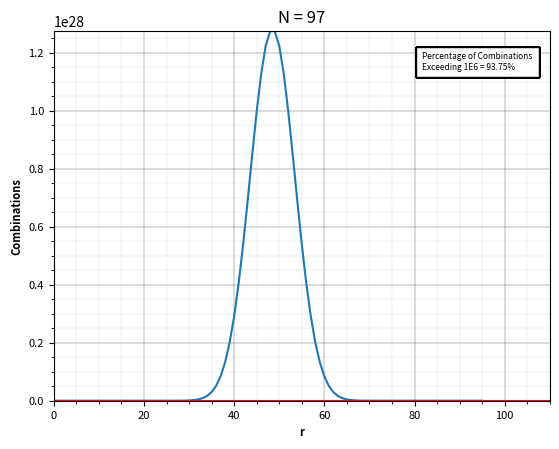

Here is the Python script that generated this plot:
import numpy as np
import matplotlib.pyplot as plt
from matplotlib.animation import FuncAnimation
import math

# set matplotlib figure to be used during FuncAnimation
fig, ax = plt.subplots()
line, = ax.plot([],[])

# Plot 1,000,000 limit 
ax.plot([i for i in range(-10,120)],[1000*1000]*len(range(-10,120)),
         color='Red')

# set plot limits and lables
ax.set_ylabel('Combinations',fontsize=8,fontweight='bold')
ax.set_xlabel('r',fontsize=8,fontweight='bold')
ax.set_xlim(0, 110)

def update(i):

    label = 'N = {0}'.format(i)

    combs = [reverse_factorial(i,i-r)/math.factorial(i-r)
            for r in range(0,i-1)]

    vals = np.greater_equal(combs,1000*1000)
    # combs=np.array(combs)
    r_range=[r for r in range(0,i-1)]

    # Update the line and the axes (with a new xlabel). Return a tuple of
    # "artists" that have to be redrawn for this frame
    line.set_data(r_range,combs)

    ax.set_ylim(0, max(combs)+100000) #added ax attribute here
    ax.set_title(label)

    fig.text(0.70,0.80,'Percentage of Combinations \nExceeding 1E6 = {:2.2f}%'.format((sum(vals)/len(vals))*100),bbox={'facecolor': 'white'},
             fontsize=6)

    return line, ax

def reverse_factorial(n,x):

    f = 1
    for i in range(0,x):
        f = f*(n-i)

    return f

def gen_plot_props(axes,title,ticks_op=True):

    # add title
    axes[0].set_title(title,size=8,fontdict=dict(weight='bold'))

    # add the same gride sytle to each subplot
    for x in range(len(axes)):
        axes[x].grid()
        if ticks_op == True:
            axes[x].minorticks_on()
        axes[x].grid(which='major',linestyle='solid',color='0.01',linewidth=0.20)
        axes[x].grid(which='minor',linestyle='dotted',color='0.01',linewidth=0.10)
        axes[x].tick_params(labelsize=8)

if __name__ == '__main__':
    # add general plot properties
    gen_plot_props(np.array([ax]),'')

    # FuncAnimation will call the 'update' function for each frame; here
    # animating over 45 frames, with an interval of 350ms between frames.
    anim = FuncAnimation(fig, update, frames=range(10,100,3),interval=350)
    anim.save('nCr_animation.gif', writer='imagemagick',fps=5)
    plt.show()
